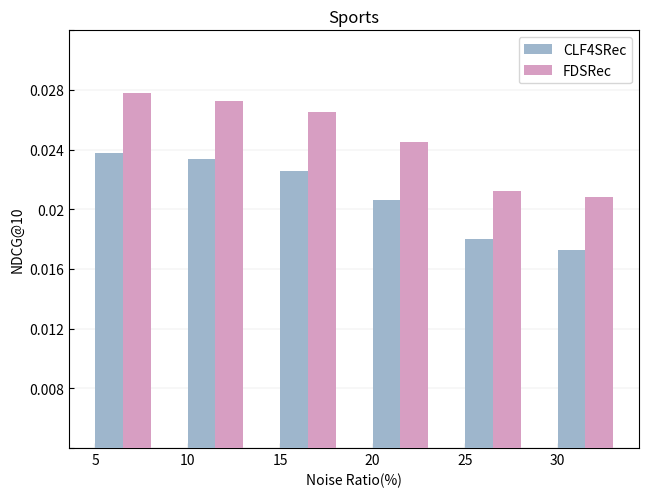

The matplotlib source for this figure:
import matplotlib.pyplot as plt
import numpy as np

# 两个元素的数据和类别
categories = ['5', '10', '15', '20', '25', '30']
# values_element1 = [0.0230, 0.0229, 0.0222, 0.0206, 0.0188, 0.0178]
values_element2 = [0.0238, 0.0234, 0.0226, 0.0206, 0.018, 0.0173]
values_element3 = [0.0278, 0.0273, 0.0265, 0.0245, 0.0212, 0.0208]

# 设置条形图的宽度
bar_width = 0.3

# 创建一个图形和坐标轴对象
fig, ax = plt.subplots()

# 绘制两个元素的条形图
# bars1 = ax.bar(np.arange(len(categories)), values_element1, bar_width, label='MoCo4SRec', color='#00a6d9',
#                zorder=10)
bars2 = ax.bar(np.arange(len(categories)) + bar_width, values_element2, bar_width, label='CLF4SRec', color='#9eb6cc',
               zorder=10)
bars3 = ax.bar(np.arange(len(categories)) + bar_width + bar_width, values_element3, bar_width, label='FDSRec',
               color='#d79ec2', zorder=10)

# 添加类别标签和标题
ax.set_xticks(np.arange(len(categories)) + bar_width / 2)
ax.set_xticklabels(categories)

# 将刻度向内对齐
ax.tick_params(direction='in')

# 添加标题和标签
ax.set_title('Sports')
ax.set_xlabel('Noise Ratio(%)')
ax.set_ylabel('NDCG@10')

yticks = [0.004, 0.008, 0.012, 0.016, 0.02, 0.024, 0.028, 0.032]  # 0.04
yticklabels = ['', '0.008', '0.012', '0.016', '0.02', '0.024', '0.028', '']  # 刻度标签，将底部的刻度标签设为空字符串
ax.set_yticks(yticks)
ax.set_ylim(yticks[0], yticks[-1])
ax.set_yticklabels(yticklabels)

# 显示网格线
ax.yaxis.grid(True, linewidth=0.2, linestyle='-', color='#cbcbcb')

# 添加图例
ax.legend()

# 调整左右两侧的空白边
plt.subplots_adjust(left=0.1, right=0.99)  # 根据需要调整左右边界的值
plt.subplots_adjust(top=0.95, bottom=0.08)

# 显示图形
plt.show()
